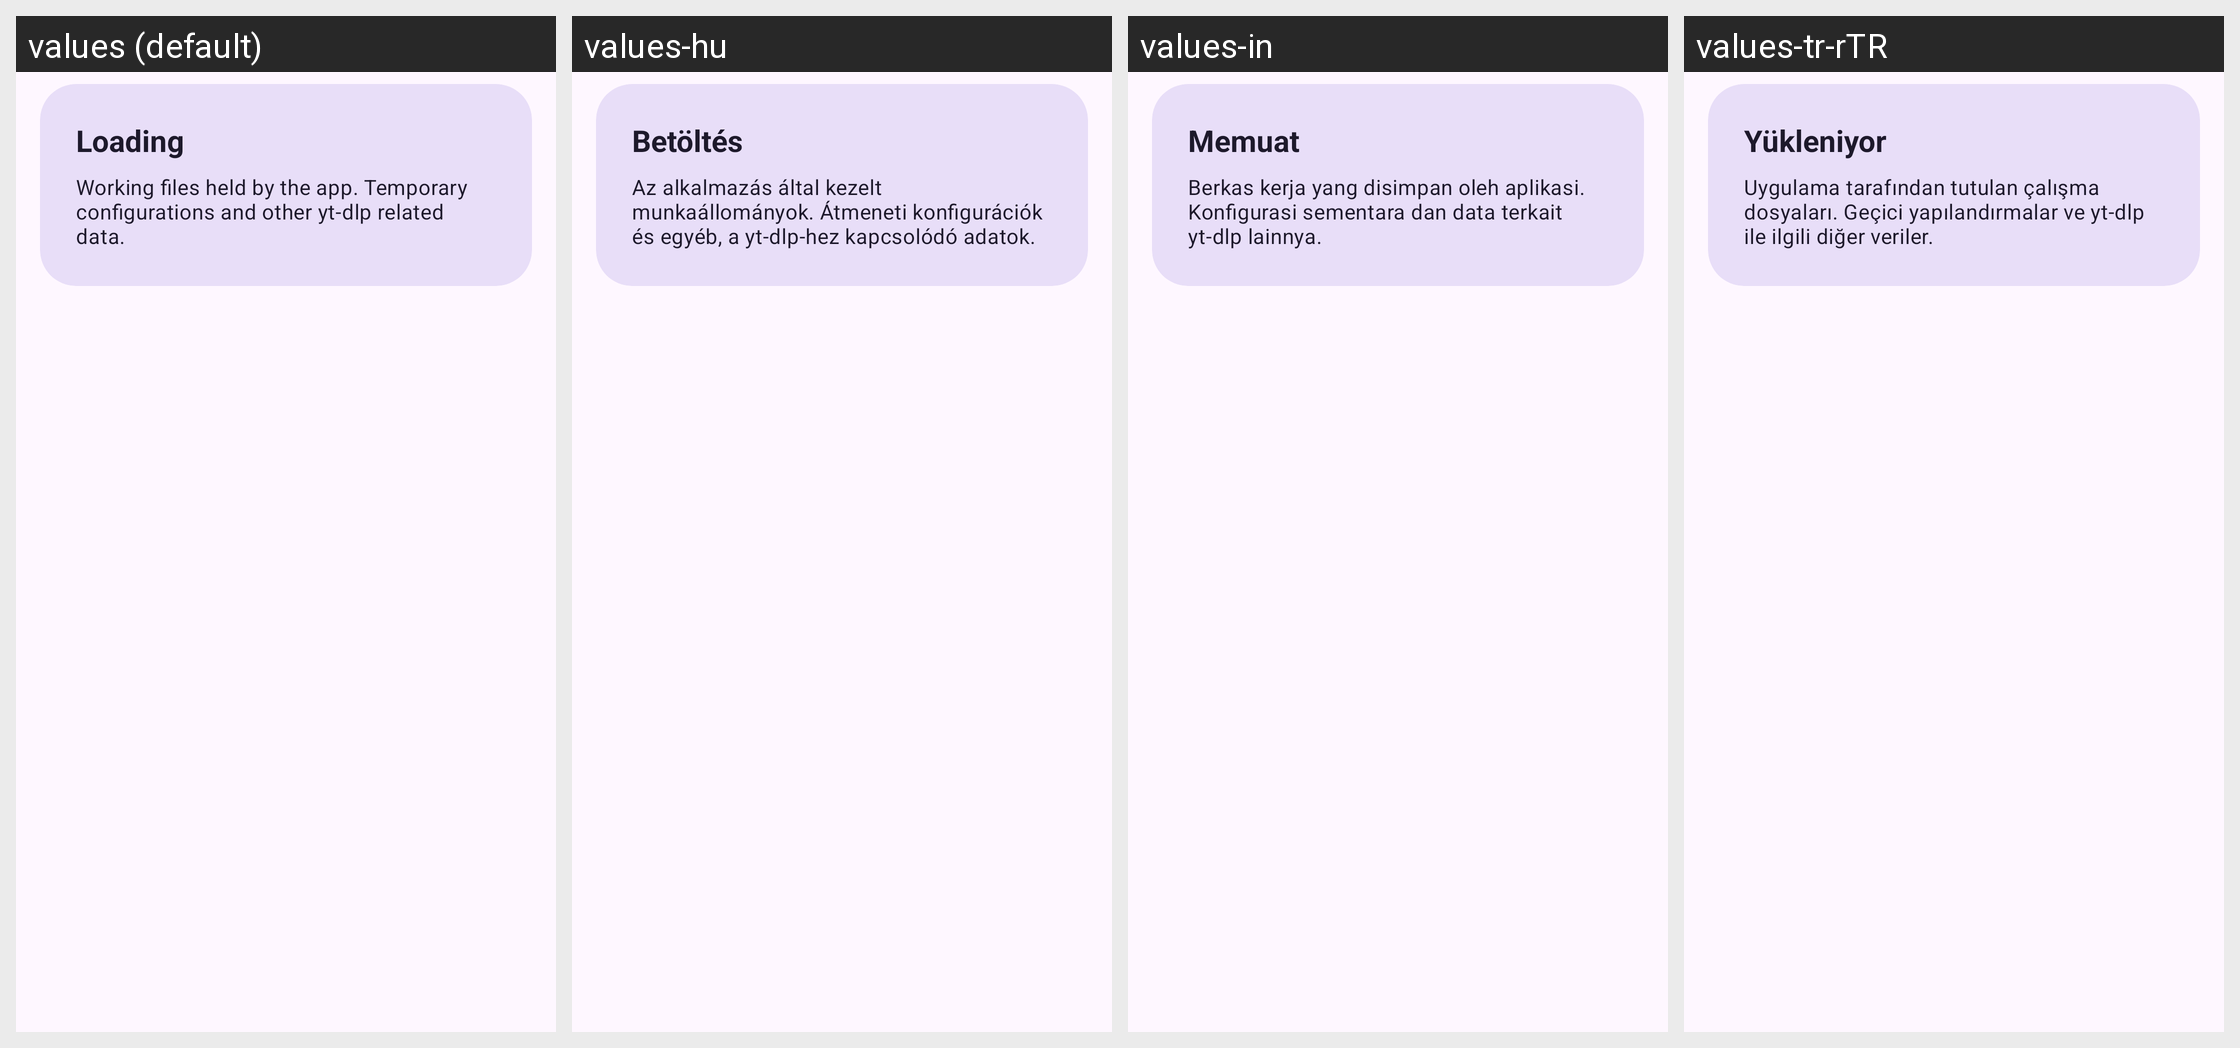

This grid shows one Android layout under several languages. Give, for every string resource on the screen, its name, the default text and each shown locale's text.
Android screen res/layout/preference_temporary_files_summary.xml rendered under 4 locales, left to right: values (default), values-hu, values-in, values-tr-rTR. Device: Nexus 5 (rendered at 1080×1920; each locale shown at half size, 540×960, under a caption strip naming it); theme BaseTheme.
Other locales in the repository, not shown: values-ar, values-arq, values-arz, values-as, values-az, values-bg, values-bn, values-bn-rIN, values-bs, values-ca, values-ckb, values-cs, values-de, values-el, values-enm, values-es, values-et, values-fa, values-fi, values-fil, values-fr, values-ha, values-hi, values-hr, values-is, values-it, values-iw, values-ja, values-ji, values-jv, values-ka, values-kab, values-km, values-ko, values-kxm, values-lv, values-mk, values-ml, values-mr, values-mrh, values-ms, values-my, values-nb-rNO, values-nl, values-nn, values-or, values-pa, values-pl, values-pt, values-pt-rBR, values-ro, values-ru, values-sa, values-si, values-sk, values-sl, values-so, values-sq-rAL, values-sr, values-sv, values-sw, values-ta, values-te, values-th, values-tts, values-uk, values-ur, values-uz, values-vi, values-zh-rCN, values-zh-rTW.
Strings drawn on this screen, with the default value and each locale's value (text and hints the layout hard-codes, and strings that could not be matched under every locale, appear in the picture but are not listed):

loading
  values: Loading
  values-hu: Betöltés
  values-in: Memuat
  values-tr-rTR: Yükleniyor

temporary_files_description
  values: Working files held by the app. Temporary configurations and other yt-dlp related data.
  values-hu: Az alkalmazás által kezelt munkaállományok. Átmeneti konfigurációk és egyéb, a yt-dlp-hez kapcsolódó adatok.
  values-in: Berkas kerja yang disimpan oleh aplikasi. Konfigurasi sementara dan data terkait yt-dlp lainnya.
  values-tr-rTR: Uygulama tarafından tutulan çalışma dosyaları. Geçici yapılandırmalar ve yt-dlp ile ilgili diğer veriler.
